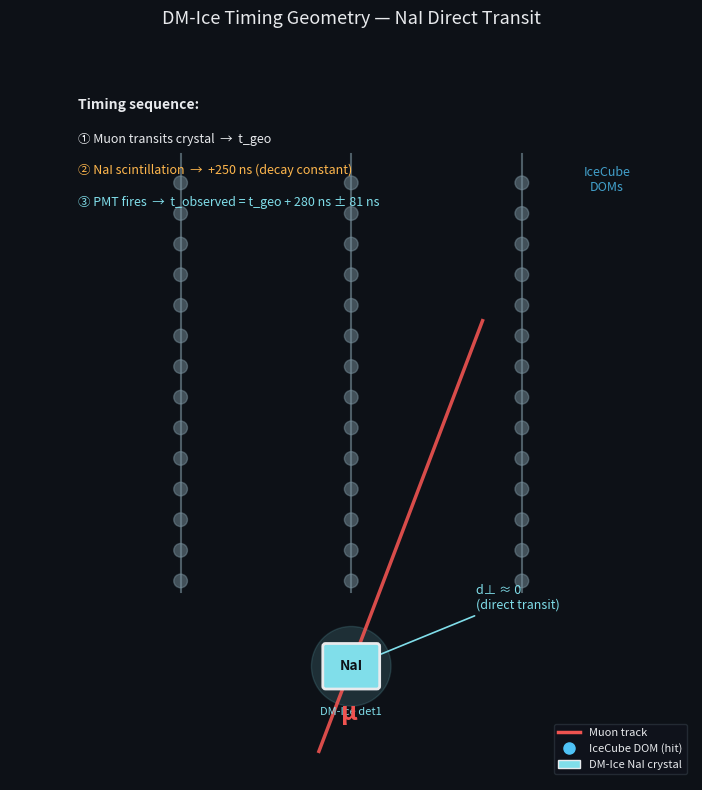
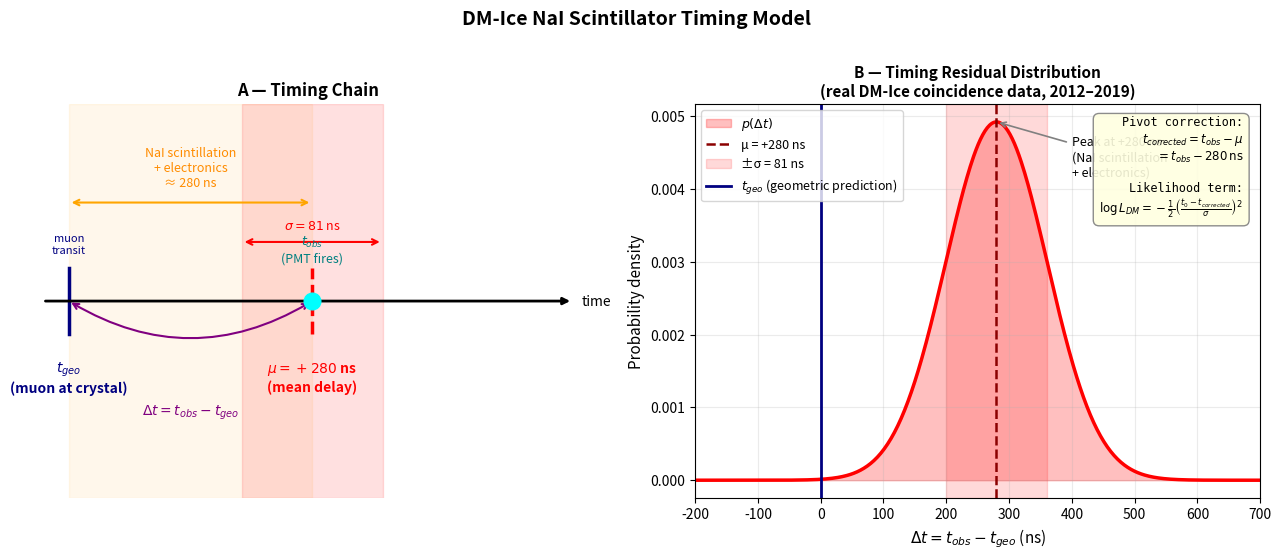

These figures' Python source, in order:
"""
plot_dmice_timing_diagram.py

Two-slide diagram explaining DM-Ice NaI timing for muon reconstruction.

Slide 1 — Geometry:
  Schematic of IceCube + DM-Ice showing a muon track, DOM hit sequence,
  and the DM-Ice crystal at the bottom. Illustrates d_perp ≈ 0 (direct transit).

Slide 2 — Timing chain:
  Timeline showing t_geo → scintillation delay → t_observed, with the
  Gaussian(μ=+280ns, σ=81ns) residual distribution from real data.

Run locally (no IceTray):
    python3 plot_dmice_timing_diagram.py

Saves:
    ~/dmice_work/output/dmice_timing_slide1_geometry.png
    ~/dmice_work/output/dmice_timing_slide2_timing.png
"""

import os
import numpy as np
import matplotlib
matplotlib.use("Agg")
import matplotlib.pyplot as plt
import matplotlib.patches as mpatches
from matplotlib.patches import FancyArrowPatch, FancyBboxPatch
from matplotlib.lines import Line2D

OUT = os.path.expanduser("~/dmice_work/output")
os.makedirs(OUT, exist_ok=True)

MU_NS    = 280.0
SIGMA_NS =  81.0

# ══════════════════════════════════════════════════════════════════════════════
# SLIDE 1 — Geometry diagram
# ══════════════════════════════════════════════════════════════════════════════

fig, ax = plt.subplots(figsize=(10, 8))
ax.set_xlim(-1, 11)
ax.set_ylim(-1, 12)
ax.set_aspect("equal")
ax.axis("off")
fig.patch.set_facecolor("#0d1117")
ax.set_facecolor("#0d1117")

WHITE  = "#e8eaed"
BLUE   = "#4fc3f7"
ORANGE = "#ffb74d"
GREEN  = "#81c784"
RED    = "#ef5350"
CYAN   = "#80deea"
GRAY   = "#78909c"
YELLOW = "#fff176"

# ── IceCube strings (3 schematic strings) ────────────────────────────────────
string_xs = [2.0, 5.0, 8.0]
dom_ys    = np.linspace(2.5, 9.5, 14)   # DOM positions along string

for sx in string_xs:
    ax.plot([sx, sx], [2.3, 10.0], color=GRAY, lw=1.5, zorder=1, alpha=0.6)
    for dy in dom_ys:
        circle = plt.Circle((sx, dy), 0.12, color=GRAY, zorder=2, alpha=0.5)
        ax.add_patch(circle)

# ── DM-Ice crystal at the bottom ─────────────────────────────────────────────
crystal_x, crystal_y = 5.0, 1.0
crystal = mpatches.FancyBboxPatch(
    (crystal_x - 0.45, crystal_y - 0.35), 0.9, 0.7,
    boxstyle="round,pad=0.05",
    facecolor=CYAN, edgecolor=WHITE, lw=2, zorder=5
)
ax.add_patch(crystal)
ax.text(crystal_x, crystal_y, "NaI", ha="center", va="center",
        fontsize=10, fontweight="bold", color="#0d1117", zorder=6)
ax.text(crystal_x, crystal_y - 0.72, "DM-Ice det1", ha="center", va="top",
        fontsize=8, color=CYAN, zorder=6)

# ── Muon track ────────────────────────────────────────────────────────────────
# Track enters top-right, exits bottom-left, passes through crystal
track_dx, track_dz = -0.38, -1.0   # direction (normalized below)
norm = np.sqrt(track_dx**2 + track_dz**2)
track_dx /= norm; track_dz /= norm

# Parameterise: track passes through (crystal_x, crystal_y) at t=0
t_vals = np.linspace(-6.5, 6.5, 200)
track_xs = crystal_x + track_dx * t_vals
track_ys = crystal_y + track_dz * t_vals

# Clip to plot area
mask = (track_xs > -0.5) & (track_xs < 11) & (track_ys > -0.5) & (track_ys < 12)
ax.plot(track_xs[mask], track_ys[mask], color=RED, lw=2.5, zorder=4, alpha=0.9)

# Arrow showing muon direction
mid = len(t_vals) // 2 + 30
ax.annotate("", xy=(track_xs[mid+8], track_ys[mid+8]),
            xytext=(track_xs[mid], track_ys[mid]),
            arrowprops=dict(arrowstyle="-|>", color=RED, lw=2.0), zorder=5)

# Muon label
ax.text(track_xs[mid-10] + 0.3, track_ys[mid-10] + 0.3, "μ",
        fontsize=18, color=RED, fontstyle="italic", fontweight="bold", zorder=6)

# ── Light up DOMs that the muon passed near ──────────────────────────────────
for sx in string_xs:
    for dy in dom_ys:
        # Distance from DOM to track
        r = np.array([sx - crystal_x, dy - crystal_y])
        t_along = np.dot(r, [track_dx, track_dz])
        d_perp = np.sqrt(max(0, np.dot(r,r) - t_along**2))
        if d_perp < 1.2 and 0 < t_along < 8:
            # Hit DOM — glow
            glow = plt.Circle((sx, dy), 0.22, color=BLUE, alpha=0.4, zorder=3)
            ax.add_patch(glow)
            dot = plt.Circle((sx, dy), 0.12, color=BLUE, zorder=4)
            ax.add_patch(dot)
            # Timing label (earlier hits higher up)
            t_label = f"t={t_along:.0f}ns" if d_perp < 0.4 else ""

# ── DM-Ice crystal glowing ────────────────────────────────────────────────────
glow_dm = plt.Circle((crystal_x, crystal_y), 0.7, color=CYAN, alpha=0.15, zorder=3)
ax.add_patch(glow_dm)

# ── d_perp = 0 annotation ────────────────────────────────────────────────────
ax.annotate("d⊥ ≈ 0\n(direct transit)",
            xy=(crystal_x, crystal_y),
            xytext=(crystal_x + 2.2, crystal_y + 1.2),
            fontsize=9, color=CYAN,
            arrowprops=dict(arrowstyle="->", color=CYAN, lw=1.2),
            ha="left", va="center")

# ── IceCube label ─────────────────────────────────────────────────────────────
ax.text(9.5, 9.8, "IceCube\nDOMs", ha="center", va="top",
        fontsize=9, color=BLUE, alpha=0.8)

# ── Timing sequence annotation ────────────────────────────────────────────────
ax.text(0.2, 10.8,
        "Timing sequence:",
        fontsize=10, color=WHITE, fontweight="bold")
ax.text(0.2, 10.2,
        "① Muon transits crystal  →  t_geo",
        fontsize=9, color=WHITE)
ax.text(0.2, 9.65,
        "② NaI scintillation  →  +250 ns (decay constant)",
        fontsize=9, color=ORANGE)
ax.text(0.2, 9.1,
        "③ PMT fires  →  t_observed = t_geo + 280 ns ± 81 ns",
        fontsize=9, color=CYAN)

# ── Legend ────────────────────────────────────────────────────────────────────
legend_elements = [
    Line2D([0], [0], color=RED,  lw=2.5, label="Muon track"),
    Line2D([0], [0], color=BLUE, lw=0, marker="o", ms=8, label="IceCube DOM (hit)"),
    mpatches.Patch(facecolor=CYAN, edgecolor=WHITE, label="DM-Ice NaI crystal"),
]
ax.legend(handles=legend_elements, loc="lower right",
          fontsize=8, framealpha=0.2, labelcolor=WHITE,
          facecolor="#1a1a2e", edgecolor=GRAY)

ax.set_title("DM-Ice Timing Geometry — NaI Direct Transit",
             fontsize=13, color=WHITE, pad=12)

plt.tight_layout()
path1 = os.path.join(OUT, "dmice_timing_slide1_geometry.png")
fig.savefig(path1, dpi=150, bbox_inches="tight", facecolor=fig.get_facecolor())
plt.close()
print(f"Saved: {path1}")


# ══════════════════════════════════════════════════════════════════════════════
# SLIDE 2 — Timing chain and residual distribution
# ══════════════════════════════════════════════════════════════════════════════

fig, axes = plt.subplots(1, 2, figsize=(13, 5.5))
fig.patch.set_facecolor("white")

# ── Panel A: Timeline diagram ─────────────────────────────────────────────────
ax = axes[0]
ax.set_xlim(-50, 600)
ax.set_ylim(-1, 5)
ax.axis("off")

# Timeline arrow
ax.annotate("", xy=(580, 2), xytext=(-30, 2),
            arrowprops=dict(arrowstyle="-|>", color="black", lw=2))
ax.text(590, 2, "time", va="center", fontsize=10)

# t_geo marker
ax.plot([0, 0], [1.5, 2.5], color="navy", lw=2.5)
ax.text(0, 1.1, "$t_{geo}$\n(muon at crystal)", ha="center", va="top",
        fontsize=10, color="navy", fontweight="bold")
ax.text(0, 2.7, "muon\ntransit", ha="center", va="bottom", fontsize=8, color="navy")

# Scintillation region
ax.axvspan(0, 280, alpha=0.08, color="orange")
ax.annotate("", xy=(280, 3.5), xytext=(0, 3.5),
            arrowprops=dict(arrowstyle="<->", color="orange", lw=1.5))
ax.text(140, 3.7, "NaI scintillation\n+ electronics\n≈ 280 ns",
        ha="center", va="bottom", fontsize=9, color="darkorange")

# μ = 280 ns marker
ax.plot([280, 280], [1.5, 2.5], color="red", lw=2.5, ls="--")
ax.text(280, 1.1, "$\\mu = +280$ ns\n(mean delay)", ha="center", va="top",
        fontsize=10, color="red", fontweight="bold")

# σ band
ax.axvspan(280 - 81, 280 + 81, alpha=0.12, color="red")
ax.annotate("", xy=(280+81, 2.9), xytext=(280-81, 2.9),
            arrowprops=dict(arrowstyle="<->", color="red", lw=1.5))
ax.text(280, 3.05, "$\\sigma = 81$ ns", ha="center", va="bottom",
        fontsize=9, color="red")

# t_observed cloud
ax.plot([280], [2], "o", ms=12, color="cyan", zorder=5)
ax.text(280, 2.55, "$t_{obs}$\n(PMT fires)", ha="center", va="bottom",
        fontsize=9, color="teal")

# Residual arrow
ax.annotate("", xy=(280, 2), xytext=(0, 2),
            arrowprops=dict(arrowstyle="<->", color="purple", lw=1.5,
                            connectionstyle="arc3,rad=0.3"))
ax.text(140, 0.3, r"$\Delta t = t_{obs} - t_{geo}$", ha="center", va="center",
        fontsize=10, color="purple", style="italic")

ax.set_title("A — Timing Chain", fontsize=12, fontweight="bold")

# ── Panel B: Residual distribution ───────────────────────────────────────────
ax = axes[1]

dt = np.linspace(-200, 700, 500)
pdf = np.exp(-0.5 * ((dt - MU_NS) / SIGMA_NS)**2) / (SIGMA_NS * np.sqrt(2*np.pi))

# Fill under curve
ax.fill_between(dt, pdf, alpha=0.25, color="red", label=r"$p(\Delta t)$")
ax.plot(dt, pdf, color="red", lw=2.5)

# Mark μ and σ
ax.axvline(MU_NS, color="darkred", ls="--", lw=1.8, label=f"μ = +{MU_NS:.0f} ns")
ax.axvspan(MU_NS - SIGMA_NS, MU_NS + SIGMA_NS, alpha=0.15, color="red",
           label=f"±σ = {SIGMA_NS:.0f} ns")

# Mark t_geo at 0
ax.axvline(0, color="navy", ls="-", lw=2.0, label="$t_{geo}$ (geometric prediction)")

# Annotate peak
ax.annotate(f"Peak at +{MU_NS:.0f} ns\n(NaI scintillation\n+ electronics)",
            xy=(MU_NS, pdf.max()),
            xytext=(MU_NS + 120, pdf.max() * 0.85),
            fontsize=9,
            arrowprops=dict(arrowstyle="->", color="gray", lw=1.2))

ax.set_xlabel("$\\Delta t = t_{obs} - t_{geo}$ (ns)", fontsize=11)
ax.set_ylabel("Probability density", fontsize=11)
ax.set_title("B — Timing Residual Distribution\n(real DM-Ice coincidence data, 2012–2019)",
             fontsize=11, fontweight="bold")
ax.legend(fontsize=9, loc="upper left")
ax.grid(True, alpha=0.25)
ax.set_xlim(-200, 700)

# ── Pivot equation box ────────────────────────────────────────────────────────
eq_text = (
    "Pivot correction:\n"
    r"$t_{corrected} = t_{obs} - \mu$" "\n"
    r"$= t_{obs} - 280\,\mathrm{ns}$" "\n\n"
    "Likelihood term:\n"
    r"$\log L_{DM} = -\frac{1}{2}\left(\frac{t_0 - t_{corrected}}{\sigma}\right)^2$"
)
ax.text(0.97, 0.97, eq_text, transform=ax.transAxes,
        ha="right", va="top", fontsize=8.5,
        bbox=dict(boxstyle="round,pad=0.5", facecolor="lightyellow",
                  edgecolor="gray", alpha=0.9),
        family="monospace")

plt.suptitle("DM-Ice NaI Scintillator Timing Model", fontsize=14, fontweight="bold", y=1.01)
plt.tight_layout()
path2 = os.path.join(OUT, "dmice_timing_slide2_timing.png")
fig.savefig(path2, dpi=150, bbox_inches="tight")
plt.close()
print(f"Saved: {path2}")

print("\nDone. Two diagram slides saved.")
